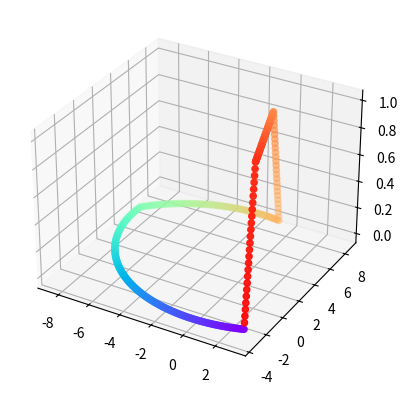

Reproduce this figure in Python.
import numpy as np
import matplotlib.pyplot as plt
import matplotlib.cm as cm
from mpl_toolkits.mplot3d import Axes3D
from math import pow

t = 0
step = 0.01

homex, homey, homez = 3, -3, 1
endx, endy, endz = homex, homey, homez
x, y, z = homex, homey, 0

vx, vy, vz = 5, 0, 0
ω = 1

xpoints = []
ypoints = []
zpoints = []

beats = 4
beatlen = 1;

while t < (beats * beatlen):
    if 2.0 < (t / beatlen) % 4 < 2.02:
        vx = 0
        vy = 2
    if (t / beatlen) % 4 < 3:
        xpoints.append(x)
        ypoints.append(y)
        zpoints.append(z)
        x += (-vx + y*ω) * step
        y += (-vy - x*ω) * step
    else:
        if endx == homex:
            endx = x
            endy = y
            endz = z
        xpoints.append(x)
        ypoints.append(y)
        zpoints.append(z)
        x += (homex - endx) * (step / beatlen)
        y += (homey - endy) * (step / beatlen)
        if (t % beatlen)/beatlen < 1/4:
            z += (homez - endz) * (step / (beatlen / 4))
        if (t % beatlen)/beatlen > 3/4:
            z -= (homez - endz) * (step / (beatlen / 4))
    t += step

colors = cm.rainbow(np.linspace(0, 1, len(xpoints)))

fig = plt.figure()
ax = fig.add_subplot(111, projection='3d')
ax.scatter(xs=xpoints, ys=ypoints, zs=zpoints, c=colors)
plt.show()
